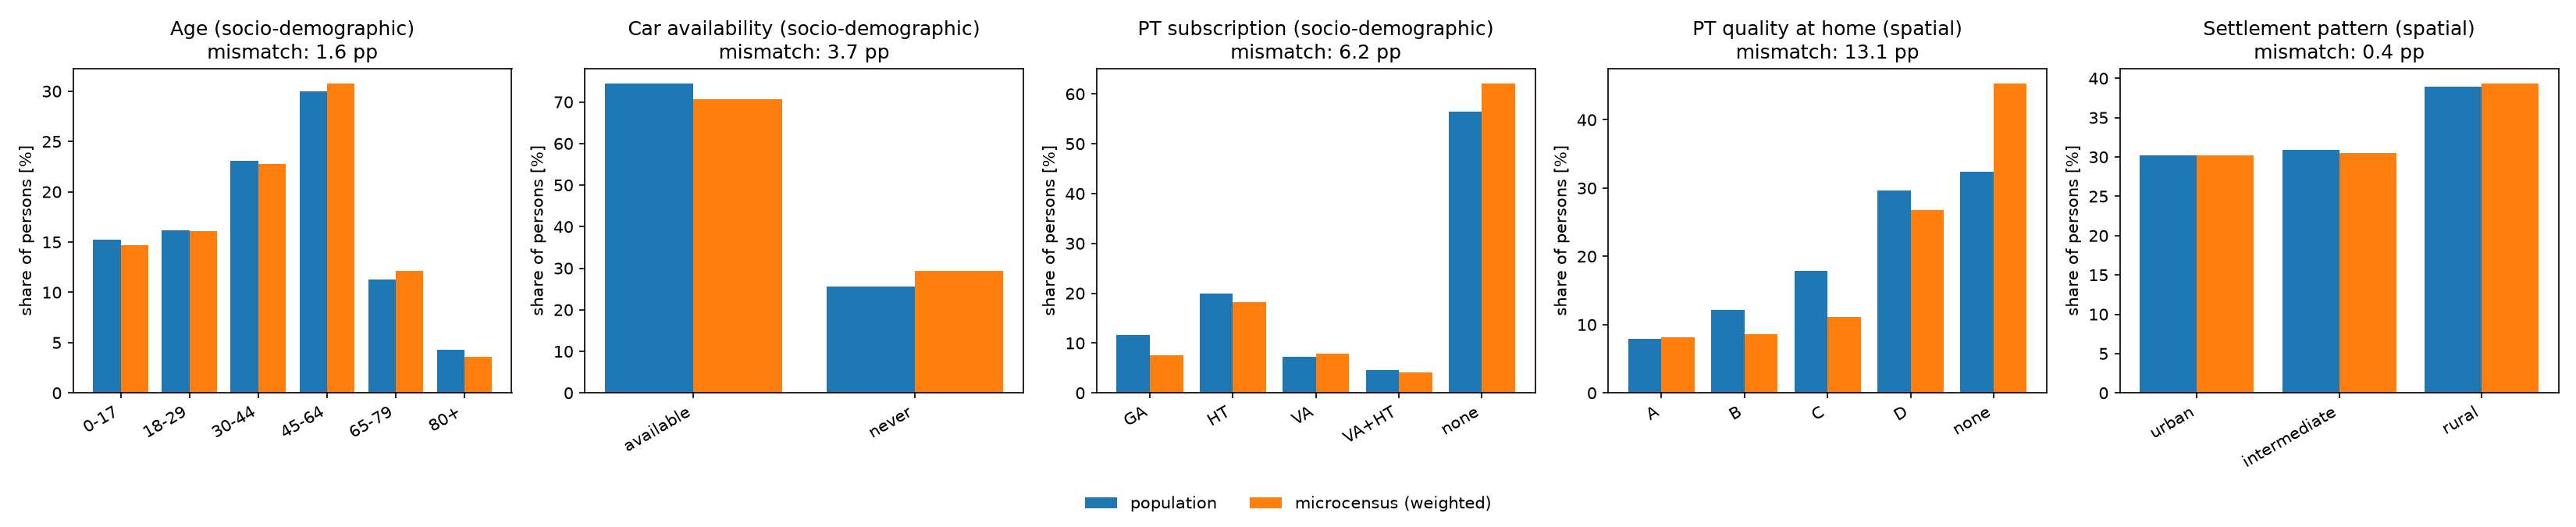

The table this chart was drawn from, first rows:
type, attribute, category, population_%, microcensus_%, difference_pp
socio-demographic, Age, 0-17, 15.20, 14.67, 0.53
socio-demographic, Age, 18-29, 16.20, 16.11, 0.10
socio-demographic, Age, 30-44, 23.10, 22.75, 0.35
socio-demographic, Age, 45-64, 29.97, 30.73, -0.76
socio-demographic, Age, 65-79, 11.27, 12.15, -0.88
socio-demographic, Age, 80+, 4.26, 3.60, 0.66
socio-demographic, Car availability, available, 74.38, 70.68, 3.70
socio-demographic, Car availability, never, 25.62, 29.32, -3.70
socio-demographic, PT subscription, GA, 11.69, 7.62, 4.07
socio-demographic, PT subscription, HT, 19.94, 18.27, 1.67
socio-demographic, PT subscription, VA, 7.26, 7.90, -0.64
socio-demographic, PT subscription, VA+HT, 4.65, 4.17, 0.48
socio-demographic, PT subscription, none, 56.46, 62.04, -5.58
spatial, PT quality at home, A, 7.94, 8.16, -0.22
spatial, PT quality at home, B, 12.20, 8.64, 3.56
spatial, PT quality at home, C, 17.86, 11.11, 6.75
spatial, PT quality at home, D, 29.63, 26.82, 2.81
spatial, PT quality at home, none, 32.37, 45.28, -12.90
spatial, Settlement pattern, urban, 30.21, 30.21, -0.00
spatial, Settlement pattern, intermediate, 30.89, 30.48, 0.40
spatial, Settlement pattern, rural, 38.90, 39.31, -0.40
